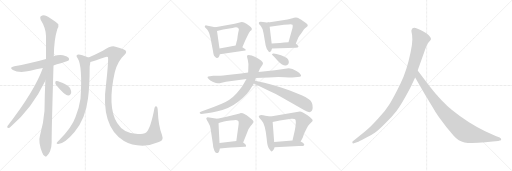
t = 0.00 s
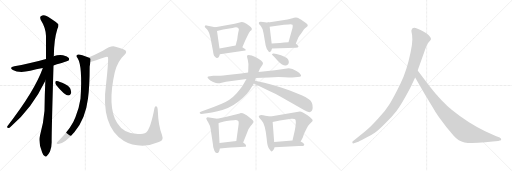
t = 3.67 s
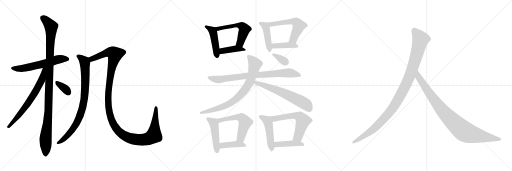
t = 7.33 s
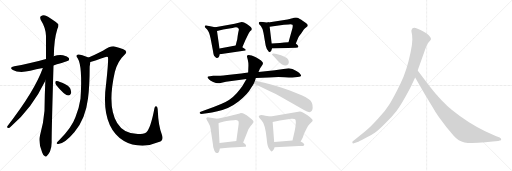
t = 11.00 s
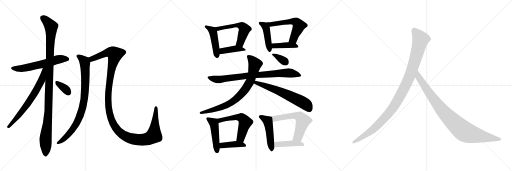
t = 14.67 s
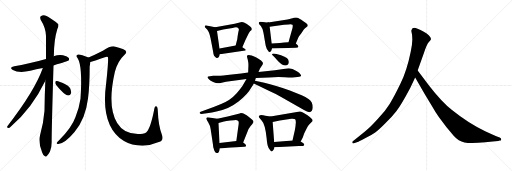
t = 18.33 s

The animated SVG that drew these frames (rendered in a browser with its animation timeline set to each time). Animation: 24 CSS @keyframes rules; one cycle of 18.33 s.

<svg version="1.1" viewBox="0 0 3072 1024" xmlns="http://www.w3.org/2000/svg">
  <g stroke="lightgray" stroke-dasharray="1,1" stroke-width="1" transform="scale(4, 4)">
    <line x1="0" y1="0" x2="256" y2="256"></line>
    <line x1="256" y1="0" x2="0" y2="256"></line>
    <line x1="128" y1="0" x2="128" y2="256"></line>
    <line x1="0" y1="128" x2="256" y2="128"></line>
    <line x1="256" y1="0" x2="512" y2="256"></line>
    <line x1="512" y1="0" x2="256" y2="256"></line>
    <line x1="384" y1="0" x2="384" y2="256"></line>
    <line x1="256" y1="128" x2="512" y2="128"></line>
    <line x1="512" y1="0" x2="768" y2="256"></line>
    <line x1="768" y1="0" x2="512" y2="256"></line>
    <line x1="640" y1="0" x2="640" y2="256"></line>
    <line x1="512" y1="128" x2="768" y2="128"></line>
  </g>
<g transform="scale(1, -1) translate(0, -850)">
   <style type="text/css">
    @keyframes keyframes0 {
      from {
       stroke: black;
       stroke-dashoffset: 592;
       stroke-width: 128;
       }
       66% {
       animation-timing-function: step-end;
       stroke: black;
       stroke-dashoffset: 0;
       stroke-width: 128;
       }
       to {
       stroke: black;
       stroke-width: 1024;
       }
       }
       #make-me-a-hanzi-animation-0 {
         animation: keyframes0 0.731771s both;
         animation-delay: 0.000000s;
         animation-timing-function: linear;
       }
    @keyframes keyframes1 {
      from {
       stroke: black;
       stroke-dashoffset: 1095;
       stroke-width: 128;
       }
       78% {
       animation-timing-function: step-end;
       stroke: black;
       stroke-dashoffset: 0;
       stroke-width: 128;
       }
       to {
       stroke: black;
       stroke-width: 1024;
       }
       }
       #make-me-a-hanzi-animation-1 {
         animation: keyframes1 1.141113s both;
         animation-delay: 0.731771s;
         animation-timing-function: linear;
       }
    @keyframes keyframes2 {
      from {
       stroke: black;
       stroke-dashoffset: 673;
       stroke-width: 128;
       }
       69% {
       animation-timing-function: step-end;
       stroke: black;
       stroke-dashoffset: 0;
       stroke-width: 128;
       }
       to {
       stroke: black;
       stroke-width: 1024;
       }
       }
       #make-me-a-hanzi-animation-2 {
         animation: keyframes2 0.797689s both;
         animation-delay: 1.872884s;
         animation-timing-function: linear;
       }
    @keyframes keyframes3 {
      from {
       stroke: black;
       stroke-dashoffset: 345;
       stroke-width: 128;
       }
       53% {
       animation-timing-function: step-end;
       stroke: black;
       stroke-dashoffset: 0;
       stroke-width: 128;
       }
       to {
       stroke: black;
       stroke-width: 1024;
       }
       }
       #make-me-a-hanzi-animation-3 {
         animation: keyframes3 0.530762s both;
         animation-delay: 2.670573s;
         animation-timing-function: linear;
       }
    @keyframes keyframes4 {
      from {
       stroke: black;
       stroke-dashoffset: 848;
       stroke-width: 128;
       }
       73% {
       animation-timing-function: step-end;
       stroke: black;
       stroke-dashoffset: 0;
       stroke-width: 128;
       }
       to {
       stroke: black;
       stroke-width: 1024;
       }
       }
       #make-me-a-hanzi-animation-4 {
         animation: keyframes4 0.940104s both;
         animation-delay: 3.201335s;
         animation-timing-function: linear;
       }
    @keyframes keyframes5 {
      from {
       stroke: black;
       stroke-dashoffset: 1297;
       stroke-width: 128;
       }
       81% {
       animation-timing-function: step-end;
       stroke: black;
       stroke-dashoffset: 0;
       stroke-width: 128;
       }
       to {
       stroke: black;
       stroke-width: 1024;
       }
       }
       #make-me-a-hanzi-animation-5 {
         animation: keyframes5 1.305501s both;
         animation-delay: 4.141439s;
         animation-timing-function: linear;
       }
    @keyframes keyframes6 {
      from {
       stroke: black;
       stroke-dashoffset: 454;
       stroke-width: 128;
       }
       60% {
       animation-timing-function: step-end;
       stroke: black;
       stroke-dashoffset: 0;
       stroke-width: 128;
       }
       to {
       stroke: black;
       stroke-width: 1024;
       }
       }
       #make-me-a-hanzi-animation-6 {
         animation: keyframes6 0.619466s both;
         animation-delay: 5.446940s;
         animation-timing-function: linear;
       }
    @keyframes keyframes7 {
      from {
       stroke: black;
       stroke-dashoffset: 543;
       stroke-width: 128;
       }
       64% {
       animation-timing-function: step-end;
       stroke: black;
       stroke-dashoffset: 0;
       stroke-width: 128;
       }
       to {
       stroke: black;
       stroke-width: 1024;
       }
       }
       #make-me-a-hanzi-animation-7 {
         animation: keyframes7 0.691895s both;
         animation-delay: 6.066406s;
         animation-timing-function: linear;
       }
    @keyframes keyframes8 {
      from {
       stroke: black;
       stroke-dashoffset: 408;
       stroke-width: 128;
       }
       57% {
       animation-timing-function: step-end;
       stroke: black;
       stroke-dashoffset: 0;
       stroke-width: 128;
       }
       to {
       stroke: black;
       stroke-width: 1024;
       }
       }
       #make-me-a-hanzi-animation-8 {
         animation: keyframes8 0.582031s both;
         animation-delay: 6.758301s;
         animation-timing-function: linear;
       }
    @keyframes keyframes9 {
      from {
       stroke: black;
       stroke-dashoffset: 438;
       stroke-width: 128;
       }
       59% {
       animation-timing-function: step-end;
       stroke: black;
       stroke-dashoffset: 0;
       stroke-width: 128;
       }
       to {
       stroke: black;
       stroke-width: 1024;
       }
       }
       #make-me-a-hanzi-animation-9 {
         animation: keyframes9 0.606445s both;
         animation-delay: 7.340332s;
         animation-timing-function: linear;
       }
    @keyframes keyframes10 {
      from {
       stroke: black;
       stroke-dashoffset: 560;
       stroke-width: 128;
       }
       65% {
       animation-timing-function: step-end;
       stroke: black;
       stroke-dashoffset: 0;
       stroke-width: 128;
       }
       to {
       stroke: black;
       stroke-width: 1024;
       }
       }
       #make-me-a-hanzi-animation-10 {
         animation: keyframes10 0.705729s both;
         animation-delay: 7.946777s;
         animation-timing-function: linear;
       }
    @keyframes keyframes11 {
      from {
       stroke: black;
       stroke-dashoffset: 404;
       stroke-width: 128;
       }
       57% {
       animation-timing-function: step-end;
       stroke: black;
       stroke-dashoffset: 0;
       stroke-width: 128;
       }
       to {
       stroke: black;
       stroke-width: 1024;
       }
       }
       #make-me-a-hanzi-animation-11 {
         animation: keyframes11 0.578776s both;
         animation-delay: 8.652506s;
         animation-timing-function: linear;
       }
    @keyframes keyframes12 {
      from {
       stroke: black;
       stroke-dashoffset: 802;
       stroke-width: 128;
       }
       72% {
       animation-timing-function: step-end;
       stroke: black;
       stroke-dashoffset: 0;
       stroke-width: 128;
       }
       to {
       stroke: black;
       stroke-width: 1024;
       }
       }
       #make-me-a-hanzi-animation-12 {
         animation: keyframes12 0.902669s both;
         animation-delay: 9.231282s;
         animation-timing-function: linear;
       }
    @keyframes keyframes13 {
      from {
       stroke: black;
       stroke-dashoffset: 788;
       stroke-width: 128;
       }
       72% {
       animation-timing-function: step-end;
       stroke: black;
       stroke-dashoffset: 0;
       stroke-width: 128;
       }
       to {
       stroke: black;
       stroke-width: 1024;
       }
       }
       #make-me-a-hanzi-animation-13 {
         animation: keyframes13 0.891276s both;
         animation-delay: 10.133951s;
         animation-timing-function: linear;
       }
    @keyframes keyframes14 {
      from {
       stroke: black;
       stroke-dashoffset: 622;
       stroke-width: 128;
       }
       67% {
       animation-timing-function: step-end;
       stroke: black;
       stroke-dashoffset: 0;
       stroke-width: 128;
       }
       to {
       stroke: black;
       stroke-width: 1024;
       }
       }
       #make-me-a-hanzi-animation-14 {
         animation: keyframes14 0.756185s both;
         animation-delay: 11.025227s;
         animation-timing-function: linear;
       }
    @keyframes keyframes15 {
      from {
       stroke: black;
       stroke-dashoffset: 348;
       stroke-width: 128;
       }
       53% {
       animation-timing-function: step-end;
       stroke: black;
       stroke-dashoffset: 0;
       stroke-width: 128;
       }
       to {
       stroke: black;
       stroke-width: 1024;
       }
       }
       #make-me-a-hanzi-animation-15 {
         animation: keyframes15 0.533203s both;
         animation-delay: 11.781412s;
         animation-timing-function: linear;
       }
    @keyframes keyframes16 {
      from {
       stroke: black;
       stroke-dashoffset: 470;
       stroke-width: 128;
       }
       60% {
       animation-timing-function: step-end;
       stroke: black;
       stroke-dashoffset: 0;
       stroke-width: 128;
       }
       to {
       stroke: black;
       stroke-width: 1024;
       }
       }
       #make-me-a-hanzi-animation-16 {
         animation: keyframes16 0.632487s both;
         animation-delay: 12.314615s;
         animation-timing-function: linear;
       }
    @keyframes keyframes17 {
      from {
       stroke: black;
       stroke-dashoffset: 549;
       stroke-width: 128;
       }
       64% {
       animation-timing-function: step-end;
       stroke: black;
       stroke-dashoffset: 0;
       stroke-width: 128;
       }
       to {
       stroke: black;
       stroke-width: 1024;
       }
       }
       #make-me-a-hanzi-animation-17 {
         animation: keyframes17 0.696777s both;
         animation-delay: 12.947102s;
         animation-timing-function: linear;
       }
    @keyframes keyframes18 {
      from {
       stroke: black;
       stroke-dashoffset: 405;
       stroke-width: 128;
       }
       57% {
       animation-timing-function: step-end;
       stroke: black;
       stroke-dashoffset: 0;
       stroke-width: 128;
       }
       to {
       stroke: black;
       stroke-width: 1024;
       }
       }
       #make-me-a-hanzi-animation-18 {
         animation: keyframes18 0.579590s both;
         animation-delay: 13.643879s;
         animation-timing-function: linear;
       }
    @keyframes keyframes19 {
      from {
       stroke: black;
       stroke-dashoffset: 481;
       stroke-width: 128;
       }
       61% {
       animation-timing-function: step-end;
       stroke: black;
       stroke-dashoffset: 0;
       stroke-width: 128;
       }
       to {
       stroke: black;
       stroke-width: 1024;
       }
       }
       #make-me-a-hanzi-animation-19 {
         animation: keyframes19 0.641439s both;
         animation-delay: 14.223469s;
         animation-timing-function: linear;
       }
    @keyframes keyframes20 {
      from {
       stroke: black;
       stroke-dashoffset: 590;
       stroke-width: 128;
       }
       66% {
       animation-timing-function: step-end;
       stroke: black;
       stroke-dashoffset: 0;
       stroke-width: 128;
       }
       to {
       stroke: black;
       stroke-width: 1024;
       }
       }
       #make-me-a-hanzi-animation-20 {
         animation: keyframes20 0.730143s both;
         animation-delay: 14.864908s;
         animation-timing-function: linear;
       }
    @keyframes keyframes21 {
      from {
       stroke: black;
       stroke-dashoffset: 425;
       stroke-width: 128;
       }
       58% {
       animation-timing-function: step-end;
       stroke: black;
       stroke-dashoffset: 0;
       stroke-width: 128;
       }
       to {
       stroke: black;
       stroke-width: 1024;
       }
       }
       #make-me-a-hanzi-animation-21 {
         animation: keyframes21 0.595866s both;
         animation-delay: 15.595051s;
         animation-timing-function: linear;
       }
    @keyframes keyframes22 {
      from {
       stroke: black;
       stroke-dashoffset: 1082;
       stroke-width: 128;
       }
       78% {
       animation-timing-function: step-end;
       stroke: black;
       stroke-dashoffset: 0;
       stroke-width: 128;
       }
       to {
       stroke: black;
       stroke-width: 1024;
       }
       }
       #make-me-a-hanzi-animation-22 {
         animation: keyframes22 1.130534s both;
         animation-delay: 16.190917s;
         animation-timing-function: linear;
       }
    @keyframes keyframes23 {
      from {
       stroke: black;
       stroke-dashoffset: 935;
       stroke-width: 128;
       }
       75% {
       animation-timing-function: step-end;
       stroke: black;
       stroke-dashoffset: 0;
       stroke-width: 128;
       }
       to {
       stroke: black;
       stroke-width: 1024;
       }
       }
       #make-me-a-hanzi-animation-23 {
         animation: keyframes23 1.010905s both;
         animation-delay: 17.321451s;
         animation-timing-function: linear;
       }
</style>
<path d="M 321.0 458.5 Q 408.0 485.5 410.0 486.5 Q 417.0 493.5 413.0 502.5 Q 406.0 512.5 378.0 519.5 Q 350.0 523.5 322.0 513.5 L 276.0 496.5 Q 168.0 465.5 86.0 453.5 Q 52.0 446.5 77.0 431.5 Q 113.0 410.5 182.0 426.5 Q 216.0 435.5 257.0 442.5 L 321.0 458.5 Z" fill="lightgray"></path> 
<path d="M 272.0 366.5 Q 268.0 281.5 267.0 186.5 Q 261.0 110.5 240.0 38.5 Q 228.0 -0.5 253.0 -63.5 Q 260.0 -82.5 268.0 -85.5 Q 274.0 -92.5 282.0 -83.5 Q 289.0 -79.5 300.0 -58.5 Q 310.0 -33.5 310.0 -2.5 Q 309.0 45.5 321.0 458.5 L 322.0 513.5 Q 322.0 514.5 323.0 515.5 Q 324.0 612.5 344.0 676.5 Q 353.0 692.5 350.0 705.5 Q 343.0 715.5 288.0 750.5 Q 264.0 768.5 243.0 752.5 Q 239.0 748.5 244.0 732.5 Q 275.0 683.5 276.0 634.5 Q 276.0 570.5 276.0 496.5 L 272.0 366.5 Z" fill="lightgray"></path> 
<path d="M 257.0 442.5 Q 208.0 304.5 44.0 93.5 Q 40.0 83.5 50.0 83.5 Q 56.0 82.5 64.0 90.5 Q 193.0 201.5 272.0 366.5 C 321.0 467.5 267.0 470.5 257.0 442.5 Z" fill="lightgray"></path> 
<path d="M 337.0 341.5 Q 385.0 281.5 409.0 278.5 Q 421.0 277.5 427.0 293.5 Q 428.0 305.5 420.0 322.5 Q 410.0 338.5 389.0 346.5 Q 355.0 362.5 341.0 364.5 Q 332.0 365.5 332.0 356.5 Q 331.0 349.5 337.0 341.5 Z" fill="lightgray"></path> 
<path d="M 531.0 505.5 Q 483.0 526.5 469.0 524.5 Q 451.0 520.5 466.0 501.5 Q 496.0 453.5 483.0 258.5 Q 476.0 207.5 453.0 148.5 Q 431.0 85.5 356.0 10.5 Q 343.0 -1.5 340.0 -7.5 Q 339.0 -14.5 350.0 -13.5 Q 389.0 -10.5 447.0 58.5 Q 513.0 136.5 528.0 259.5 Q 538.0 335.5 538.0 450.5 Q 541.0 469.5 542.0 479.5 C 545.0 499.5 545.0 499.5 531.0 505.5 Z" fill="lightgray"></path> 
<path d="M 953.0 -1.5 Q 984.0 8.5 972.0 41.5 Q 950.0 96.5 947.0 183.5 Q 946.0 208.5 940.0 212.5 Q 930.0 218.5 927.0 202.5 Q 903.0 76.5 877.0 56.5 Q 862.0 46.5 827.0 46.5 Q 743.0 46.5 703.0 112.5 Q 642.0 212.5 689.0 419.5 Q 708.0 486.5 746.0 520.5 Q 771.0 544.5 740.0 555.5 Q 724.0 562.5 687.0 572.5 Q 666.0 578.5 617.0 546.5 Q 568.0 521.5 531.0 505.5 C 504.0 493.5 513.0 471.5 542.0 479.5 Q 570.0 486.5 629.0 507.5 Q 641.0 513.5 647.0 509.5 Q 653.0 500.5 637.0 351.5 Q 601.0 93.5 744.0 4.5 Q 789.0 -22.5 855.0 -23.5 Q 904.0 -22.5 953.0 -1.5 Z" fill="lightgray"></path> 
<path d="M 1291.0 687.5 L 1239.0 698.5 Q 1237.0 699.5 1233.0 698.5 Q 1229.0 696.5 1229.0 693.5 Q 1228.0 689.5 1231.0 686.5 L 1243.0 673.5 Q 1255.0 660.5 1264.0 618.5 L 1278.0 545.5 Q 1281.0 518.5 1289.0 511.5 Q 1296.0 501.5 1302.0 503.5 Q 1315.0 504.5 1319.0 525.5 L 1317.0 560.5 L 1302.0 664.5 C 1299.0 685.5 1299.0 685.5 1291.0 687.5 Z" fill="lightgray"></path> 
<path d="M 1454.0 567.5 L 1472.0 609.5 L 1491.0 648.5 Q 1498.0 660.5 1502.0 664.5 L 1510.0 671.5 Q 1510.0 674.5 1511.0 678.5 Q 1511.0 681.5 1506.0 687.5 Q 1501.0 692.5 1481.0 706.5 Q 1461.0 720.5 1450.0 719.5 L 1408.0 708.5 L 1291.0 687.5 C 1261.0 682.5 1273.0 657.5 1302.0 664.5 L 1339.0 673.5 L 1395.0 682.5 Q 1421.0 692.5 1430.0 681.5 Q 1434.0 676.5 1433.0 671.5 Q 1431.0 665.5 1426.0 634.5 L 1424.0 618.5 Q 1424.0 613.5 1420.0 602.5 L 1414.0 578.5 C 1407.0 549.5 1442.0 539.5 1454.0 567.5 Z" fill="lightgray"></path> 
<path d="M 1319.0 525.5 L 1472.0 547.5 L 1475.0 550.5 Q 1475.0 554.5 1468.0 558.5 L 1454.0 567.5 C 1432.0 581.5 1432.0 581.5 1414.0 578.5 L 1317.0 560.5 C 1288.0 555.5 1289.0 521.5 1319.0 525.5 Z" fill="lightgray"></path> 
<path d="M 1609.0 716.5 Q 1597.0 714.5 1578.0 718.5 Q 1559.0 722.5 1556.0 718.5 Q 1552.0 714.5 1553.0 710.5 Q 1554.0 706.5 1565.0 695.5 Q 1575.0 684.5 1581.0 653.5 L 1594.0 577.5 Q 1598.0 554.5 1614.0 538.5 Q 1616.0 537.5 1617.0 538.5 L 1622.0 540.5 Q 1628.0 543.5 1632.0 560.5 L 1630.0 590.5 L 1618.0 690.5 C 1615.0 717.5 1615.0 717.5 1609.0 716.5 Z" fill="lightgray"></path> 
<path d="M 1763.0 744.5 L 1760.0 742.5 Q 1756.0 742.5 1748.0 739.5 Q 1740.0 736.5 1725.0 734.5 L 1609.0 716.5 C 1579.0 711.5 1588.0 686.5 1618.0 690.5 L 1704.0 702.5 L 1732.0 704.5 Q 1752.0 706.5 1755.0 702.5 Q 1758.0 698.5 1755.0 683.5 L 1731.0 597.5 C 1723.0 568.5 1763.0 562.5 1775.0 590.5 L 1790.0 626.5 Q 1793.0 633.5 1807.0 650.5 L 1823.0 674.5 Q 1830.0 681.5 1838.0 687.5 Q 1845.0 692.5 1846.0 695.5 Q 1847.0 697.5 1844.0 705.5 Q 1840.0 712.5 1818.0 725.5 Q 1795.0 738.5 1790.0 742.5 Q 1785.0 745.5 1776.0 745.5 Q 1767.0 744.5 1763.0 744.5 Z" fill="lightgray"></path> 
<path d="M 1632.0 560.5 L 1775.0 564.5 Q 1788.0 564.5 1790.0 569.5 Q 1792.0 576.5 1775.0 590.5 C 1764.0 600.5 1761.0 599.5 1731.0 597.5 L 1705.0 595.5 L 1680.0 592.5 L 1630.0 590.5 C 1600.0 589.5 1602.0 559.5 1632.0 560.5 Z" fill="lightgray"></path> 
<path d="M 1252.0 377.5 Q 1258.0 367.5 1279.0 359.5 Q 1300.0 350.5 1309.0 351.5 Q 1318.0 351.5 1330.0 354.5 L 1356.0 360.5 L 1479.0 377.5 L 1535.0 382.5 L 1613.0 386.5 Q 1663.0 389.5 1708.0 387.5 Q 1753.0 385.5 1754.0 386.5 L 1785.0 388.5 Q 1818.0 390.5 1801.0 407.5 Q 1798.0 414.5 1781.0 423.5 L 1755.0 436.5 Q 1737.0 441.5 1732.0 441.5 L 1649.0 429.5 L 1551.0 418.5 L 1489.0 415.5 L 1447.0 409.5 L 1364.0 401.5 Q 1303.0 395.5 1296.0 396.5 L 1279.0 396.5 L 1260.0 393.5 Q 1246.0 393.5 1245.0 389.5 Q 1244.0 385.5 1252.0 377.5 Z" fill="lightgray"></path> 
<path d="M 1479.0 377.5 L 1465.0 353.5 Q 1456.0 335.5 1440.0 315.5 Q 1403.0 265.5 1353.0 238.5 Q 1325.0 224.5 1282.0 208.5 L 1208.0 181.5 Q 1194.0 176.5 1199.0 171.5 Q 1202.0 167.5 1208.0 167.5 L 1241.0 171.5 Q 1270.0 173.5 1305.0 183.5 Q 1374.0 196.5 1431.0 241.5 Q 1487.0 285.5 1508.0 325.5 Q 1519.0 341.5 1523.0 350.5 L 1530.0 366.5 L 1535.0 382.5 L 1551.0 418.5 L 1560.0 440.5 L 1575.0 462.5 Q 1577.0 466.5 1578.0 472.5 Q 1576.0 485.5 1535.0 507.5 Q 1486.0 529.5 1482.0 514.5 Q 1481.0 511.5 1487.0 491.5 Q 1492.0 471.5 1490.0 444.5 L 1489.0 415.5 L 1479.0 377.5 Z" fill="lightgray"></path> 
<path d="M 1523.0 350.5 L 1616.0 305.5 Q 1655.0 288.5 1687.0 269.5 L 1824.0 190.5 Q 1872.0 160.5 1876.0 202.5 Q 1878.0 238.5 1853.0 255.5 Q 1839.0 267.5 1810.0 279.5 L 1739.0 308.5 Q 1652.0 338.5 1586.0 354.5 L 1530.0 366.5 C 1501.0 372.5 1496.0 363.5 1523.0 350.5 Z" fill="lightgray"></path> 
<path d="M 1634.0 521.5 L 1649.0 506.5 Q 1678.0 472.5 1692.0 464.5 Q 1706.0 456.5 1716.0 458.5 Q 1733.0 460.5 1733.0 478.5 Q 1733.0 485.5 1729.0 494.5 Q 1720.0 511.5 1659.0 527.5 L 1641.0 529.5 Q 1632.0 529.5 1632.0 527.5 Q 1632.0 525.5 1634.0 521.5 Z" fill="lightgray"></path> 
<path d="M 1304.0 138.5 L 1245.0 147.5 Q 1239.0 144.5 1238.0 141.5 Q 1236.0 137.5 1249.0 117.5 Q 1262.0 96.5 1264.0 75.5 L 1278.0 -17.5 Q 1278.0 -31.5 1283.0 -43.5 Q 1289.0 -67.5 1301.0 -67.5 Q 1314.0 -69.5 1319.0 -39.5 L 1317.0 -7.5 L 1311.0 113.5 C 1310.0 137.5 1310.0 137.5 1304.0 138.5 Z" fill="lightgray"></path> 
<path d="M 1459.0 -3.5 L 1483.0 56.5 Q 1488.0 76.5 1505.0 96.5 Q 1521.0 115.5 1521.0 119.5 Q 1521.0 122.5 1519.0 126.5 Q 1517.0 130.5 1501.0 143.5 Q 1485.0 156.5 1480.0 159.5 Q 1474.0 161.5 1469.0 165.5 Q 1464.0 168.5 1457.0 171.5 Q 1449.0 173.5 1445.0 173.5 Q 1441.0 172.5 1426.0 166.5 L 1366.0 151.5 L 1304.0 138.5 C 1275.0 132.5 1282.0 106.5 1311.0 113.5 L 1344.0 121.5 Q 1355.0 124.5 1382.0 127.5 Q 1408.0 130.5 1415.0 130.5 Q 1422.0 129.5 1428.0 126.5 Q 1434.0 123.5 1432.0 107.5 L 1418.0 5.5 C 1414.0 -24.5 1448.0 -31.5 1459.0 -3.5 Z" fill="lightgray"></path> 
<path d="M 1319.0 -39.5 L 1366.0 -35.5 Q 1382.0 -33.5 1417.0 -32.5 L 1466.0 -29.5 Q 1484.0 -29.5 1471.0 -12.5 Q 1464.0 -6.5 1459.0 -3.5 C 1441.0 8.5 1441.0 8.5 1418.0 5.5 L 1317.0 -7.5 C 1287.0 -11.5 1289.0 -42.5 1319.0 -39.5 Z" fill="lightgray"></path> 
<path d="M 1623.0 151.5 L 1592.0 156.5 Q 1579.0 160.5 1567.0 160.5 Q 1554.0 159.5 1552.0 152.5 L 1557.0 142.5 L 1571.0 126.5 Q 1591.0 106.5 1600.0 20.5 Q 1603.0 -13.5 1607.0 -24.5 Q 1611.0 -36.5 1618.0 -46.5 Q 1624.0 -57.5 1629.0 -57.5 Q 1634.0 -58.5 1640.0 -49.5 Q 1646.0 -41.5 1647.0 -32.5 L 1645.0 -1.5 L 1636.0 118.5 C 1634.0 148.5 1634.0 149.5 1623.0 151.5 Z" fill="lightgray"></path> 
<path d="M 1804.0 1.5 L 1816.0 24.5 L 1825.0 49.5 L 1839.0 78.5 Q 1846.0 94.5 1858.0 106.5 L 1870.0 119.5 Q 1876.0 124.5 1876.0 128.5 Q 1876.0 136.5 1845.0 159.5 Q 1813.0 182.5 1799.0 182.5 L 1623.0 151.5 C 1593.0 146.5 1607.0 111.5 1636.0 118.5 L 1679.0 128.5 L 1748.0 138.5 Q 1766.0 139.5 1771.0 135.5 Q 1775.0 130.5 1775.0 116.5 L 1773.0 93.5 L 1769.0 69.5 L 1755.0 8.5 C 1748.0 -20.5 1790.0 -25.5 1804.0 1.5 Z" fill="lightgray"></path> 
<path d="M 1647.0 -32.5 L 1794.0 -25.5 Q 1815.0 -25.5 1819.0 -24.5 Q 1823.0 -23.5 1825.0 -19.5 Q 1829.0 -11.5 1804.0 1.5 L 1755.0 8.5 L 1645.0 -1.5 C 1615.0 -4.5 1617.0 -33.5 1647.0 -32.5 Z" fill="lightgray"></path> 
<path d="M 2462.0 324.5 L 2491.0 385.5 L 2506.0 428.5 L 2544.0 534.5 Q 2560.0 583.5 2572.0 597.5 Q 2584.0 610.5 2586.0 615.5 Q 2586.0 623.5 2580.0 630.5 Q 2576.0 639.5 2558.0 651.5 Q 2514.0 677.5 2494.0 683.5 Q 2474.0 688.5 2469.0 671.5 Q 2467.0 666.5 2470.0 654.5 Q 2474.0 642.5 2474.0 614.5 Q 2474.0 585.5 2464.0 539.5 Q 2442.0 430.5 2403.0 349.5 Q 2364.0 268.5 2338.0 227.5 Q 2312.0 185.5 2269.0 139.5 Q 2228.0 94.5 2207.0 76.5 Q 2185.0 56.5 2160.0 37.5 L 2117.0 3.5 Q 2111.0 -1.5 2115.0 -5.5 Q 2115.0 -12.5 2128.0 -7.5 L 2154.0 2.5 Q 2156.0 2.5 2193.0 22.5 Q 2230.0 41.5 2251.0 56.5 Q 2273.0 71.5 2312.0 111.5 Q 2352.0 150.5 2379.0 185.5 Q 2407.0 220.5 2462.0 324.5 Z" fill="lightgray"></path> 
<path d="M 2491.0 385.5 L 2548.0 286.5 L 2596.0 207.5 Q 2610.0 182.5 2633.0 148.5 L 2678.0 88.5 L 2722.0 36.5 Q 2751.0 3.5 2787.0 -3.5 Q 2824.0 -10.5 2912.0 -2.5 L 2956.0 2.5 L 2989.0 4.5 L 2999.0 7.5 Q 3009.0 7.5 3007.0 15.5 Q 3008.0 21.5 2998.0 26.5 L 2974.0 34.5 L 2911.0 63.5 Q 2811.0 110.5 2712.0 190.5 Q 2650.0 239.5 2575.0 336.5 L 2506.0 428.5 C 2488.0 452.5 2476.0 411.5 2491.0 385.5 Z" fill="lightgray"></path> 
      <clipPath id="make-me-a-hanzi-clip-0">
      <path d="M 321.0 458.5 Q 408.0 485.5 410.0 486.5 Q 417.0 493.5 413.0 502.5 Q 406.0 512.5 378.0 519.5 Q 350.0 523.5 322.0 513.5 L 276.0 496.5 Q 168.0 465.5 86.0 453.5 Q 52.0 446.5 77.0 431.5 Q 113.0 410.5 182.0 426.5 Q 216.0 435.5 257.0 442.5 L 321.0 458.5 Z" fill="lightgray"></path>
      </clipPath>
      <path clip-path="url(#make-me-a-hanzi-clip-0)" d="M 79.0 443.5 L 99.0 438.5 L 150.0 442.5 L 358.0 496.5 L 394.0 498.5 L 406.0 493.5 " fill="none" id="make-me-a-hanzi-animation-0" stroke-dasharray="464 928" stroke-linecap="round"></path>

      <clipPath id="make-me-a-hanzi-clip-1">
      <path d="M 272.0 366.5 Q 268.0 281.5 267.0 186.5 Q 261.0 110.5 240.0 38.5 Q 228.0 -0.5 253.0 -63.5 Q 260.0 -82.5 268.0 -85.5 Q 274.0 -92.5 282.0 -83.5 Q 289.0 -79.5 300.0 -58.5 Q 310.0 -33.5 310.0 -2.5 Q 309.0 45.5 321.0 458.5 L 322.0 513.5 Q 322.0 514.5 323.0 515.5 Q 324.0 612.5 344.0 676.5 Q 353.0 692.5 350.0 705.5 Q 343.0 715.5 288.0 750.5 Q 264.0 768.5 243.0 752.5 Q 239.0 748.5 244.0 732.5 Q 275.0 683.5 276.0 634.5 Q 276.0 570.5 276.0 496.5 L 272.0 366.5 Z" fill="lightgray"></path>
      </clipPath>
      <path clip-path="url(#make-me-a-hanzi-clip-1)" d="M 255.0 745.5 L 307.0 690.5 L 291.0 189.5 L 273.0 14.5 L 273.0 -71.5 " fill="none" id="make-me-a-hanzi-animation-1" stroke-dasharray="967 1934" stroke-linecap="round"></path>

      <clipPath id="make-me-a-hanzi-clip-2">
      <path d="M 257.0 442.5 Q 208.0 304.5 44.0 93.5 Q 40.0 83.5 50.0 83.5 Q 56.0 82.5 64.0 90.5 Q 193.0 201.5 272.0 366.5 C 321.0 467.5 267.0 470.5 257.0 442.5 Z" fill="lightgray"></path>
      </clipPath>
      <path clip-path="url(#make-me-a-hanzi-clip-2)" d="M 271.0 440.5 L 263.0 434.5 L 250.0 368.5 L 212.0 298.5 L 152.0 207.5 L 54.0 92.5 " fill="none" id="make-me-a-hanzi-animation-2" stroke-dasharray="545 1090" stroke-linecap="round"></path>

      <clipPath id="make-me-a-hanzi-clip-3">
      <path d="M 337.0 341.5 Q 385.0 281.5 409.0 278.5 Q 421.0 277.5 427.0 293.5 Q 428.0 305.5 420.0 322.5 Q 410.0 338.5 389.0 346.5 Q 355.0 362.5 341.0 364.5 Q 332.0 365.5 332.0 356.5 Q 331.0 349.5 337.0 341.5 Z" fill="lightgray"></path>
      </clipPath>
      <path clip-path="url(#make-me-a-hanzi-clip-3)" d="M 343.0 353.5 L 392.0 317.5 L 409.0 295.5 " fill="none" id="make-me-a-hanzi-animation-3" stroke-dasharray="217 434" stroke-linecap="round"></path>

      <clipPath id="make-me-a-hanzi-clip-4">
      <path d="M 531.0 505.5 Q 483.0 526.5 469.0 524.5 Q 451.0 520.5 466.0 501.5 Q 496.0 453.5 483.0 258.5 Q 476.0 207.5 453.0 148.5 Q 431.0 85.5 356.0 10.5 Q 343.0 -1.5 340.0 -7.5 Q 339.0 -14.5 350.0 -13.5 Q 389.0 -10.5 447.0 58.5 Q 513.0 136.5 528.0 259.5 Q 538.0 335.5 538.0 450.5 Q 541.0 469.5 542.0 479.5 C 545.0 499.5 545.0 499.5 531.0 505.5 Z" fill="lightgray"></path>
      </clipPath>
      <path clip-path="url(#make-me-a-hanzi-clip-4)" d="M 470.0 512.5 L 487.0 503.5 L 510.0 475.5 L 511.0 323.5 L 496.0 206.5 L 471.0 134.5 L 437.0 75.5 L 390.0 22.5 L 347.0 -6.5 " fill="none" id="make-me-a-hanzi-animation-4" stroke-dasharray="720 1440" stroke-linecap="round"></path>

      <clipPath id="make-me-a-hanzi-clip-5">
      <path d="M 953.0 -1.5 Q 984.0 8.5 972.0 41.5 Q 950.0 96.5 947.0 183.5 Q 946.0 208.5 940.0 212.5 Q 930.0 218.5 927.0 202.5 Q 903.0 76.5 877.0 56.5 Q 862.0 46.5 827.0 46.5 Q 743.0 46.5 703.0 112.5 Q 642.0 212.5 689.0 419.5 Q 708.0 486.5 746.0 520.5 Q 771.0 544.5 740.0 555.5 Q 724.0 562.5 687.0 572.5 Q 666.0 578.5 617.0 546.5 Q 568.0 521.5 531.0 505.5 C 504.0 493.5 513.0 471.5 542.0 479.5 Q 570.0 486.5 629.0 507.5 Q 641.0 513.5 647.0 509.5 Q 653.0 500.5 637.0 351.5 Q 601.0 93.5 744.0 4.5 Q 789.0 -22.5 855.0 -23.5 Q 904.0 -22.5 953.0 -1.5 Z" fill="lightgray"></path>
      </clipPath>
      <path clip-path="url(#make-me-a-hanzi-clip-5)" d="M 540.0 501.5 L 551.0 497.5 L 656.0 537.5 L 679.0 533.5 L 690.0 524.5 L 655.0 363.5 L 648.0 257.5 L 651.0 203.5 L 665.0 141.5 L 682.0 103.5 L 704.0 70.5 L 732.0 45.5 L 764.0 26.5 L 821.0 12.5 L 873.0 14.5 L 918.0 32.5 L 925.0 45.5 L 935.0 205.5 " fill="none" id="make-me-a-hanzi-animation-5" stroke-dasharray="1169 2338" stroke-linecap="round"></path>

      <clipPath id="make-me-a-hanzi-clip-6">
      <path d="M 1291.0 687.5 L 1239.0 698.5 Q 1237.0 699.5 1233.0 698.5 Q 1229.0 696.5 1229.0 693.5 Q 1228.0 689.5 1231.0 686.5 L 1243.0 673.5 Q 1255.0 660.5 1264.0 618.5 L 1278.0 545.5 Q 1281.0 518.5 1289.0 511.5 Q 1296.0 501.5 1302.0 503.5 Q 1315.0 504.5 1319.0 525.5 L 1317.0 560.5 L 1302.0 664.5 C 1299.0 685.5 1299.0 685.5 1291.0 687.5 Z" fill="lightgray"></path>
      </clipPath>
      <path clip-path="url(#make-me-a-hanzi-clip-6)" d="M 1236.0 692.5 L 1278.0 660.5 L 1301.0 517.5 " fill="none" id="make-me-a-hanzi-animation-6" stroke-dasharray="326 652" stroke-linecap="round"></path>

      <clipPath id="make-me-a-hanzi-clip-7">
      <path d="M 1454.0 567.5 L 1472.0 609.5 L 1491.0 648.5 Q 1498.0 660.5 1502.0 664.5 L 1510.0 671.5 Q 1510.0 674.5 1511.0 678.5 Q 1511.0 681.5 1506.0 687.5 Q 1501.0 692.5 1481.0 706.5 Q 1461.0 720.5 1450.0 719.5 L 1408.0 708.5 L 1291.0 687.5 C 1261.0 682.5 1273.0 657.5 1302.0 664.5 L 1339.0 673.5 L 1395.0 682.5 Q 1421.0 692.5 1430.0 681.5 Q 1434.0 676.5 1433.0 671.5 Q 1431.0 665.5 1426.0 634.5 L 1424.0 618.5 Q 1424.0 613.5 1420.0 602.5 L 1414.0 578.5 C 1407.0 549.5 1442.0 539.5 1454.0 567.5 Z" fill="lightgray"></path>
      </clipPath>
      <path clip-path="url(#make-me-a-hanzi-clip-7)" d="M 1299.0 684.5 L 1309.0 678.5 L 1418.0 699.5 L 1454.0 692.5 L 1466.0 670.5 L 1441.0 593.5 L 1422.0 582.5 " fill="none" id="make-me-a-hanzi-animation-7" stroke-dasharray="415 830" stroke-linecap="round"></path>

      <clipPath id="make-me-a-hanzi-clip-8">
      <path d="M 1319.0 525.5 L 1472.0 547.5 L 1475.0 550.5 Q 1475.0 554.5 1468.0 558.5 L 1454.0 567.5 C 1432.0 581.5 1432.0 581.5 1414.0 578.5 L 1317.0 560.5 C 1288.0 555.5 1289.0 521.5 1319.0 525.5 Z" fill="lightgray"></path>
      </clipPath>
      <path clip-path="url(#make-me-a-hanzi-clip-8)" d="M 1326.0 531.5 L 1339.0 546.5 L 1410.0 558.5 L 1470.0 552.5 " fill="none" id="make-me-a-hanzi-animation-8" stroke-dasharray="280 560" stroke-linecap="round"></path>

      <clipPath id="make-me-a-hanzi-clip-9">
      <path d="M 1609.0 716.5 Q 1597.0 714.5 1578.0 718.5 Q 1559.0 722.5 1556.0 718.5 Q 1552.0 714.5 1553.0 710.5 Q 1554.0 706.5 1565.0 695.5 Q 1575.0 684.5 1581.0 653.5 L 1594.0 577.5 Q 1598.0 554.5 1614.0 538.5 Q 1616.0 537.5 1617.0 538.5 L 1622.0 540.5 Q 1628.0 543.5 1632.0 560.5 L 1630.0 590.5 L 1618.0 690.5 C 1615.0 717.5 1615.0 717.5 1609.0 716.5 Z" fill="lightgray"></path>
      </clipPath>
      <path clip-path="url(#make-me-a-hanzi-clip-9)" d="M 1562.0 711.5 L 1593.0 693.5 L 1616.0 549.5 " fill="none" id="make-me-a-hanzi-animation-9" stroke-dasharray="310 620" stroke-linecap="round"></path>

      <clipPath id="make-me-a-hanzi-clip-10">
      <path d="M 1763.0 744.5 L 1760.0 742.5 Q 1756.0 742.5 1748.0 739.5 Q 1740.0 736.5 1725.0 734.5 L 1609.0 716.5 C 1579.0 711.5 1588.0 686.5 1618.0 690.5 L 1704.0 702.5 L 1732.0 704.5 Q 1752.0 706.5 1755.0 702.5 Q 1758.0 698.5 1755.0 683.5 L 1731.0 597.5 C 1723.0 568.5 1763.0 562.5 1775.0 590.5 L 1790.0 626.5 Q 1793.0 633.5 1807.0 650.5 L 1823.0 674.5 Q 1830.0 681.5 1838.0 687.5 Q 1845.0 692.5 1846.0 695.5 Q 1847.0 697.5 1844.0 705.5 Q 1840.0 712.5 1818.0 725.5 Q 1795.0 738.5 1790.0 742.5 Q 1785.0 745.5 1776.0 745.5 Q 1767.0 744.5 1763.0 744.5 Z" fill="lightgray"></path>
      </clipPath>
      <path clip-path="url(#make-me-a-hanzi-clip-10)" d="M 1617.0 712.5 L 1627.0 705.5 L 1748.0 722.5 L 1777.0 718.5 L 1794.0 697.5 L 1761.0 616.5 L 1739.0 602.5 " fill="none" id="make-me-a-hanzi-animation-10" stroke-dasharray="432 864" stroke-linecap="round"></path>

      <clipPath id="make-me-a-hanzi-clip-11">
      <path d="M 1632.0 560.5 L 1775.0 564.5 Q 1788.0 564.5 1790.0 569.5 Q 1792.0 576.5 1775.0 590.5 C 1764.0 600.5 1761.0 599.5 1731.0 597.5 L 1705.0 595.5 L 1680.0 592.5 L 1630.0 590.5 C 1600.0 589.5 1602.0 559.5 1632.0 560.5 Z" fill="lightgray"></path>
      </clipPath>
      <path clip-path="url(#make-me-a-hanzi-clip-11)" d="M 1637.0 583.5 L 1655.0 575.5 L 1726.0 580.5 L 1774.0 577.5 L 1781.0 571.5 " fill="none" id="make-me-a-hanzi-animation-11" stroke-dasharray="276 552" stroke-linecap="round"></path>

      <clipPath id="make-me-a-hanzi-clip-12">
      <path d="M 1252.0 377.5 Q 1258.0 367.5 1279.0 359.5 Q 1300.0 350.5 1309.0 351.5 Q 1318.0 351.5 1330.0 354.5 L 1356.0 360.5 L 1479.0 377.5 L 1535.0 382.5 L 1613.0 386.5 Q 1663.0 389.5 1708.0 387.5 Q 1753.0 385.5 1754.0 386.5 L 1785.0 388.5 Q 1818.0 390.5 1801.0 407.5 Q 1798.0 414.5 1781.0 423.5 L 1755.0 436.5 Q 1737.0 441.5 1732.0 441.5 L 1649.0 429.5 L 1551.0 418.5 L 1489.0 415.5 L 1447.0 409.5 L 1364.0 401.5 Q 1303.0 395.5 1296.0 396.5 L 1279.0 396.5 L 1260.0 393.5 Q 1246.0 393.5 1245.0 389.5 Q 1244.0 385.5 1252.0 377.5 Z" fill="lightgray"></path>
      </clipPath>
      <path clip-path="url(#make-me-a-hanzi-clip-12)" d="M 1254.0 386.5 L 1312.0 374.5 L 1484.0 396.5 L 1715.0 413.5 L 1765.0 408.5 L 1794.0 397.5 " fill="none" id="make-me-a-hanzi-animation-12" stroke-dasharray="674 1348" stroke-linecap="round"></path>

      <clipPath id="make-me-a-hanzi-clip-13">
      <path d="M 1479.0 377.5 L 1465.0 353.5 Q 1456.0 335.5 1440.0 315.5 Q 1403.0 265.5 1353.0 238.5 Q 1325.0 224.5 1282.0 208.5 L 1208.0 181.5 Q 1194.0 176.5 1199.0 171.5 Q 1202.0 167.5 1208.0 167.5 L 1241.0 171.5 Q 1270.0 173.5 1305.0 183.5 Q 1374.0 196.5 1431.0 241.5 Q 1487.0 285.5 1508.0 325.5 Q 1519.0 341.5 1523.0 350.5 L 1530.0 366.5 L 1535.0 382.5 L 1551.0 418.5 L 1560.0 440.5 L 1575.0 462.5 Q 1577.0 466.5 1578.0 472.5 Q 1576.0 485.5 1535.0 507.5 Q 1486.0 529.5 1482.0 514.5 Q 1481.0 511.5 1487.0 491.5 Q 1492.0 471.5 1490.0 444.5 L 1489.0 415.5 L 1479.0 377.5 Z" fill="lightgray"></path>
      </clipPath>
      <path clip-path="url(#make-me-a-hanzi-clip-13)" d="M 1490.0 511.5 L 1530.0 465.5 L 1505.0 372.5 L 1472.0 315.5 L 1447.0 285.5 L 1388.0 235.5 L 1337.0 209.5 L 1206.0 174.5 " fill="none" id="make-me-a-hanzi-animation-13" stroke-dasharray="660 1320" stroke-linecap="round"></path>

      <clipPath id="make-me-a-hanzi-clip-14">
      <path d="M 1523.0 350.5 L 1616.0 305.5 Q 1655.0 288.5 1687.0 269.5 L 1824.0 190.5 Q 1872.0 160.5 1876.0 202.5 Q 1878.0 238.5 1853.0 255.5 Q 1839.0 267.5 1810.0 279.5 L 1739.0 308.5 Q 1652.0 338.5 1586.0 354.5 L 1530.0 366.5 C 1501.0 372.5 1496.0 363.5 1523.0 350.5 Z" fill="lightgray"></path>
      </clipPath>
      <path clip-path="url(#make-me-a-hanzi-clip-14)" d="M 1532.0 351.5 L 1537.0 355.5 L 1644.0 317.5 L 1722.0 283.5 L 1828.0 230.5 L 1855.0 197.5 " fill="none" id="make-me-a-hanzi-animation-14" stroke-dasharray="494 988" stroke-linecap="round"></path>

      <clipPath id="make-me-a-hanzi-clip-15">
      <path d="M 1634.0 521.5 L 1649.0 506.5 Q 1678.0 472.5 1692.0 464.5 Q 1706.0 456.5 1716.0 458.5 Q 1733.0 460.5 1733.0 478.5 Q 1733.0 485.5 1729.0 494.5 Q 1720.0 511.5 1659.0 527.5 L 1641.0 529.5 Q 1632.0 529.5 1632.0 527.5 Q 1632.0 525.5 1634.0 521.5 Z" fill="lightgray"></path>
      </clipPath>
      <path clip-path="url(#make-me-a-hanzi-clip-15)" d="M 1637.0 525.5 L 1715.0 476.5 " fill="none" id="make-me-a-hanzi-animation-15" stroke-dasharray="220 440" stroke-linecap="round"></path>

      <clipPath id="make-me-a-hanzi-clip-16">
      <path d="M 1304.0 138.5 L 1245.0 147.5 Q 1239.0 144.5 1238.0 141.5 Q 1236.0 137.5 1249.0 117.5 Q 1262.0 96.5 1264.0 75.5 L 1278.0 -17.5 Q 1278.0 -31.5 1283.0 -43.5 Q 1289.0 -67.5 1301.0 -67.5 Q 1314.0 -69.5 1319.0 -39.5 L 1317.0 -7.5 L 1311.0 113.5 C 1310.0 137.5 1310.0 137.5 1304.0 138.5 Z" fill="lightgray"></path>
      </clipPath>
      <path clip-path="url(#make-me-a-hanzi-clip-16)" d="M 1246.0 139.5 L 1283.0 112.5 L 1301.0 -54.5 " fill="none" id="make-me-a-hanzi-animation-16" stroke-dasharray="342 684" stroke-linecap="round"></path>

      <clipPath id="make-me-a-hanzi-clip-17">
      <path d="M 1459.0 -3.5 L 1483.0 56.5 Q 1488.0 76.5 1505.0 96.5 Q 1521.0 115.5 1521.0 119.5 Q 1521.0 122.5 1519.0 126.5 Q 1517.0 130.5 1501.0 143.5 Q 1485.0 156.5 1480.0 159.5 Q 1474.0 161.5 1469.0 165.5 Q 1464.0 168.5 1457.0 171.5 Q 1449.0 173.5 1445.0 173.5 Q 1441.0 172.5 1426.0 166.5 L 1366.0 151.5 L 1304.0 138.5 C 1275.0 132.5 1282.0 106.5 1311.0 113.5 L 1344.0 121.5 Q 1355.0 124.5 1382.0 127.5 Q 1408.0 130.5 1415.0 130.5 Q 1422.0 129.5 1428.0 126.5 Q 1434.0 123.5 1432.0 107.5 L 1418.0 5.5 C 1414.0 -24.5 1448.0 -31.5 1459.0 -3.5 Z" fill="lightgray"></path>
      </clipPath>
      <path clip-path="url(#make-me-a-hanzi-clip-17)" d="M 1313.0 134.5 L 1320.0 128.5 L 1423.0 147.5 L 1441.0 147.5 L 1460.0 135.5 L 1470.0 112.5 L 1443.0 22.5 L 1427.0 11.5 " fill="none" id="make-me-a-hanzi-animation-17" stroke-dasharray="421 842" stroke-linecap="round"></path>

      <clipPath id="make-me-a-hanzi-clip-18">
      <path d="M 1319.0 -39.5 L 1366.0 -35.5 Q 1382.0 -33.5 1417.0 -32.5 L 1466.0 -29.5 Q 1484.0 -29.5 1471.0 -12.5 Q 1464.0 -6.5 1459.0 -3.5 C 1441.0 8.5 1441.0 8.5 1418.0 5.5 L 1317.0 -7.5 C 1287.0 -11.5 1289.0 -42.5 1319.0 -39.5 Z" fill="lightgray"></path>
      </clipPath>
      <path clip-path="url(#make-me-a-hanzi-clip-18)" d="M 1326.0 -33.5 L 1333.0 -22.5 L 1384.0 -15.5 L 1421.0 -13.5 L 1468.0 -20.5 " fill="none" id="make-me-a-hanzi-animation-18" stroke-dasharray="277 554" stroke-linecap="round"></path>

      <clipPath id="make-me-a-hanzi-clip-19">
      <path d="M 1623.0 151.5 L 1592.0 156.5 Q 1579.0 160.5 1567.0 160.5 Q 1554.0 159.5 1552.0 152.5 L 1557.0 142.5 L 1571.0 126.5 Q 1591.0 106.5 1600.0 20.5 Q 1603.0 -13.5 1607.0 -24.5 Q 1611.0 -36.5 1618.0 -46.5 Q 1624.0 -57.5 1629.0 -57.5 Q 1634.0 -58.5 1640.0 -49.5 Q 1646.0 -41.5 1647.0 -32.5 L 1645.0 -1.5 L 1636.0 118.5 C 1634.0 148.5 1634.0 149.5 1623.0 151.5 Z" fill="lightgray"></path>
      </clipPath>
      <path clip-path="url(#make-me-a-hanzi-clip-19)" d="M 1560.0 150.5 L 1596.0 132.5 L 1611.0 109.5 L 1629.0 -46.5 " fill="none" id="make-me-a-hanzi-animation-19" stroke-dasharray="353 706" stroke-linecap="round"></path>

      <clipPath id="make-me-a-hanzi-clip-20">
      <path d="M 1804.0 1.5 L 1816.0 24.5 L 1825.0 49.5 L 1839.0 78.5 Q 1846.0 94.5 1858.0 106.5 L 1870.0 119.5 Q 1876.0 124.5 1876.0 128.5 Q 1876.0 136.5 1845.0 159.5 Q 1813.0 182.5 1799.0 182.5 L 1623.0 151.5 C 1593.0 146.5 1607.0 111.5 1636.0 118.5 L 1679.0 128.5 L 1748.0 138.5 Q 1766.0 139.5 1771.0 135.5 Q 1775.0 130.5 1775.0 116.5 L 1773.0 93.5 L 1769.0 69.5 L 1755.0 8.5 C 1748.0 -20.5 1790.0 -25.5 1804.0 1.5 Z" fill="lightgray"></path>
      </clipPath>
      <path clip-path="url(#make-me-a-hanzi-clip-20)" d="M 1631.0 148.5 L 1642.0 139.5 L 1654.0 139.5 L 1766.0 157.5 L 1781.0 156.5 L 1807.0 142.5 L 1817.0 126.5 L 1789.0 31.5 L 1762.0 14.5 " fill="none" id="make-me-a-hanzi-animation-20" stroke-dasharray="462 924" stroke-linecap="round"></path>

      <clipPath id="make-me-a-hanzi-clip-21">
      <path d="M 1647.0 -32.5 L 1794.0 -25.5 Q 1815.0 -25.5 1819.0 -24.5 Q 1823.0 -23.5 1825.0 -19.5 Q 1829.0 -11.5 1804.0 1.5 L 1755.0 8.5 L 1645.0 -1.5 C 1615.0 -4.5 1617.0 -33.5 1647.0 -32.5 Z" fill="lightgray"></path>
      </clipPath>
      <path clip-path="url(#make-me-a-hanzi-clip-21)" d="M 1654.0 -24.5 L 1662.0 -15.5 L 1749.0 -9.5 L 1818.0 -16.5 " fill="none" id="make-me-a-hanzi-animation-21" stroke-dasharray="297 594" stroke-linecap="round"></path>

      <clipPath id="make-me-a-hanzi-clip-22">
      <path d="M 2462.0 324.5 L 2491.0 385.5 L 2506.0 428.5 L 2544.0 534.5 Q 2560.0 583.5 2572.0 597.5 Q 2584.0 610.5 2586.0 615.5 Q 2586.0 623.5 2580.0 630.5 Q 2576.0 639.5 2558.0 651.5 Q 2514.0 677.5 2494.0 683.5 Q 2474.0 688.5 2469.0 671.5 Q 2467.0 666.5 2470.0 654.5 Q 2474.0 642.5 2474.0 614.5 Q 2474.0 585.5 2464.0 539.5 Q 2442.0 430.5 2403.0 349.5 Q 2364.0 268.5 2338.0 227.5 Q 2312.0 185.5 2269.0 139.5 Q 2228.0 94.5 2207.0 76.5 Q 2185.0 56.5 2160.0 37.5 L 2117.0 3.5 Q 2111.0 -1.5 2115.0 -5.5 Q 2115.0 -12.5 2128.0 -7.5 L 2154.0 2.5 Q 2156.0 2.5 2193.0 22.5 Q 2230.0 41.5 2251.0 56.5 Q 2273.0 71.5 2312.0 111.5 Q 2352.0 150.5 2379.0 185.5 Q 2407.0 220.5 2462.0 324.5 Z" fill="lightgray"></path>
      </clipPath>
      <path clip-path="url(#make-me-a-hanzi-clip-22)" d="M 2486.0 667.5 L 2524.0 614.5 L 2462.0 403.5 L 2402.0 278.5 L 2346.0 187.5 L 2277.0 110.5 L 2193.0 40.5 L 2122.0 -2.5 " fill="none" id="make-me-a-hanzi-animation-22" stroke-dasharray="954 1908" stroke-linecap="round"></path>

      <clipPath id="make-me-a-hanzi-clip-23">
      <path d="M 2491.0 385.5 L 2548.0 286.5 L 2596.0 207.5 Q 2610.0 182.5 2633.0 148.5 L 2678.0 88.5 L 2722.0 36.5 Q 2751.0 3.5 2787.0 -3.5 Q 2824.0 -10.5 2912.0 -2.5 L 2956.0 2.5 L 2989.0 4.5 L 2999.0 7.5 Q 3009.0 7.5 3007.0 15.5 Q 3008.0 21.5 2998.0 26.5 L 2974.0 34.5 L 2911.0 63.5 Q 2811.0 110.5 2712.0 190.5 Q 2650.0 239.5 2575.0 336.5 L 2506.0 428.5 C 2488.0 452.5 2476.0 411.5 2491.0 385.5 Z" fill="lightgray"></path>
      </clipPath>
      <path clip-path="url(#make-me-a-hanzi-clip-23)" d="M 2507.0 420.5 L 2512.0 387.5 L 2629.0 219.5 L 2703.0 135.5 L 2771.0 72.5 L 2796.0 56.5 L 2830.0 45.5 L 2998.0 16.5 " fill="none" id="make-me-a-hanzi-animation-23" stroke-dasharray="807 1614" stroke-linecap="round"></path>

</g>
</svg>
